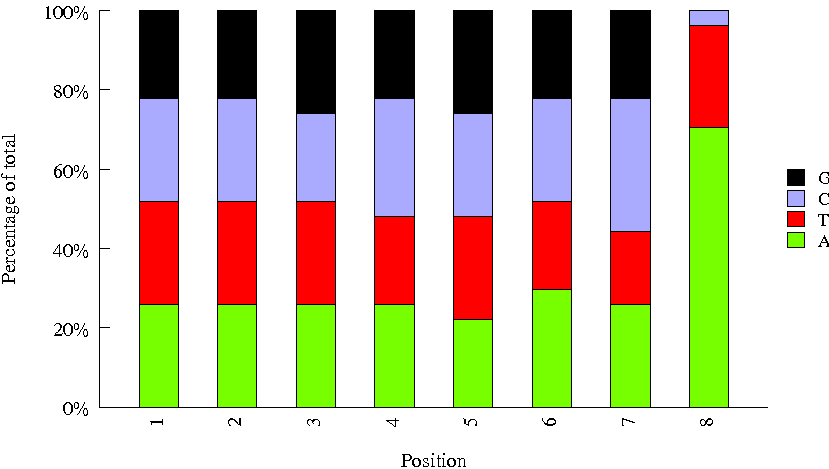

Values plotted in this chart, from the file beside it:
Sequence, name, set
CCGTGAGA, Index_39, bioo
AAACATCG, Index_2, bioo
GACAGTGC, Index_93, bioo
AGAGTCAA, Index_53, bioo
GTGTTCTA, Index_1, bioo
GCTAACGA, Index_59, bioo
CTCAATGA, Index_90, bioo
ATAGCGAC, Index_68, bioo
TCTTCACA, Index_96, bioo
AGTCACTA, Index_60, bioo
TTCACGCA, Index_54, bioo
CAATGGAA, Index_33, bioo
GAGCTGAA, Index_56, bioo
CCTCCTGA, Index_91, bioo
TGGCTTCA, Index_14, bioo
TAGGATGA, Index_69, bioo
ATTGGCTC, Index_65, bioo
AGCAGGAA, Index_79, bioo
GGTGCGAA, Index_32, bioo
CCGACAAC, Index_48, bioo
GTCGTAGA, Index_88, bioo
CGCTGATC, Index_63, bioo
TGAAGAGA, Index_62, bioo
TCCGTCTA, Index_87, bioo
CAACCACA, Index_47, bioo
ACATTGGC, Index_45, bioo
GATGAATC, Index_61, bioo
